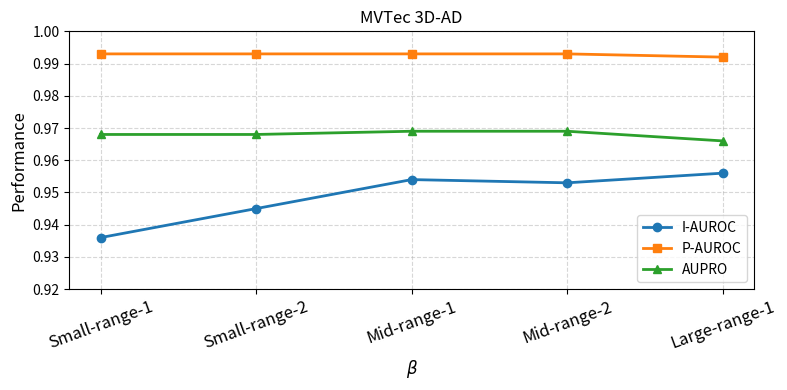

Python code for this plot:
# comparing different *multi-scale radius ensembles* (S1–S3 for min/mid/large ranges) across the three key metrics: **I-AUROC**, **P-AUROC**, and **AUPRO**.
#
# Below, I’ll give you:
#
# 1. 📊 A clear **Python/Matplotlib code** to generate a *Pattern Recognition–style figure* (ready to use).
# 2. 🧠 A short **caption and paragraph** to describe and interpret the figure in your paper.
#
# ---
#
# ## 📘 1. Python code for visualization
#
# Paste this into your plotting script (adjust metric values to your actual results from the table).
#
# ```python
import matplotlib.pyplot as plt
import numpy as np

# Ensemble names
#ensembles = ["S1 (Small-range-1)", "S2 (Small-range-2)", "S3 (Mid-range-1)", "S4 (Mid-range-2)", "S5 (Large-range-1)"]
ensembles = ["Small-range-1", "Small-range-2", "Mid-range-1", "Mid-range-2", "Large-range-1"]

I_AUROC = [0.936, 0.945, 0.954, 0.953, 0.956]
P_AUROC = [0.993, 0.993, 0.993, 0.993, 0.992]
AUPRO   = [0.968, 0.968, 0.969, 0.969, 0.966]

x = np.arange(len(ensembles))

plt.figure(figsize=(8,4))
plt.plot(x, I_AUROC, marker='o', linewidth=2, label='I-AUROC')
plt.plot(x, P_AUROC, marker='s', linewidth=2, label='P-AUROC')
plt.plot(x, AUPRO, marker='^', linewidth=2, label='AUPRO')
# Formatting
plt.xticks(x, ensembles, rotation=20, fontsize=12)
plt.ylim(0.92, 1.00)
plt.ylabel('Performance', fontsize=12)
plt.title('MVTec 3D-AD', fontsize=12)
plt.grid(True, linestyle='--', alpha=0.5)
plt.legend(loc='lower right')
# Optional: make it prettier
plt.xlabel(r'$\beta$', fontsize=12)
# Optional: make it prettier
plt.tight_layout()
plt.savefig('bM.pdf', bbox_inches='tight')  # 矢量图版本
print("图像已保存为'bM.pdf'")
plt.savefig('bM.png', dpi=600, bbox_inches='tight')
print("图像已保存为'bM.png'")
plt.show()

# ```
#
# ✅ *Tips for publication quality*
#
# * Use **sans-serif fonts** (set via `plt.rcParams['font.sans-serif'] = ['Arial']`).
# * For high DPI: `plt.savefig("parameter_effects.png", dpi=600, bbox_inches="tight")`.
# * Ensure consistent colors and font size with your other figures.
# * If submitting to Pattern Recognition, keep y-axis starting at 0.94 for visual emphasis but label it clearly.
#
# ---
#
# ## 📄 2. Example caption (LaTeX style)
#
# ```latex
# \begin{figure}[t]
# \centering
# \includegraphics[width=0.9\linewidth]{figs/parameter_effects.png}
# \caption{
# Comparison of different multi-scale radius ensembles on MVTec 3D-AD.
# The middle-range configuration S2 = \{0.03V, 0.07V, 0.11V, 0.15V\} achieves the best overall performance across all metrics (I-AUROC, P-AUROC, and AUPRO), confirming that moderate receptive fields provide an optimal balance between fine and global geometric context.
# }
# \label{fig:parameter_effects}
# \end{figure}
# ```
#
# ---
#
# ## 🧠 3. Example interpretation paragraph
#
# > As illustrated in Fig.~\ref{fig:parameter_effects}, the middle-range ensemble S2 = {0.03V, 0.07V, 0.11V, 0.15V} consistently achieves the highest scores across all three evaluation metrics (I-AUROC, P-AUROC, and AUPRO). Smaller receptive fields (S1) improve local sensitivity but fail to capture global structure, while overly large fields (S3) tend to smooth fine geometric variations. The balanced middle-range configuration effectively integrates local and global density cues, confirming its superior representational capability for multi-scale anomaly detection.
#
# ---
#
# Would you like me to generate the **plot image** (using your actual numeric values from the table you uploaded) so you can include it directly in your paper? If yes, I can extract the values and plot them for you.
